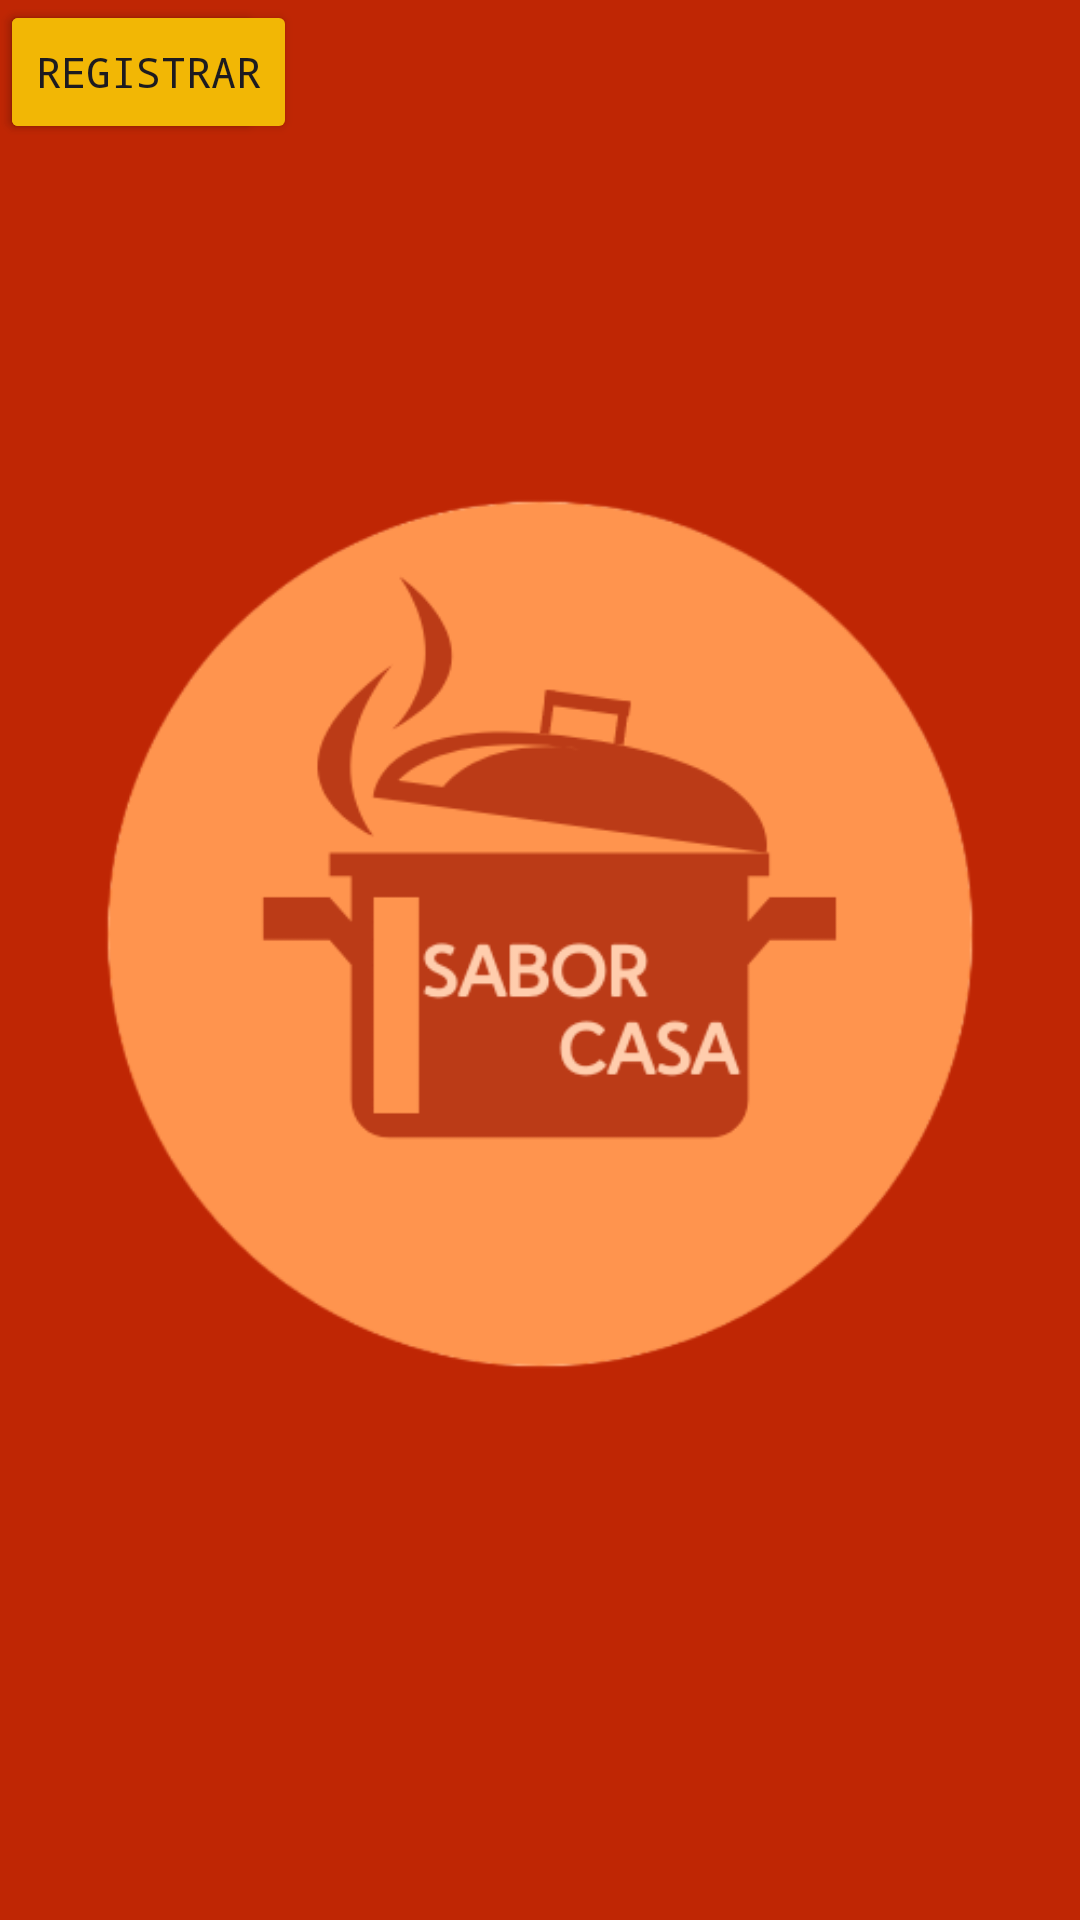

The Android layout XML behind this screen, and the referenced resources:
<!-- AndroidManifest.xml: application theme Theme.SaborCasa -->
<!-- res/layout/activity_main3.xml -->
<androidx.constraintlayout.widget.ConstraintLayout xmlns:android="http://schemas.android.com/apk/res/android"
    xmlns:app="http://schemas.android.com/apk/res-auto"
    xmlns:tools="http://schemas.android.com/tools"
    android:id="@+id/main"
    android:layout_width="match_parent"
    android:layout_height="match_parent"
    android:background="@color/fundo"
    tools:context="com.example.saborcasa.MainActivity">


    <ImageView
        android:layout_width="wrap_content"
        android:layout_height="wrap_content"
        android:layout_gravity="center"
        android:src="@drawable/saborcasa"
        app:layout_constraintBottom_toBottomOf="parent"
        app:layout_constraintTop_toTopOf="parent"
        app:layout_constraintVertical_bias="0.437"
        tools:layout_editor_absoluteX="0dp" />

    <Button
        android:id="@+id/buttonSignIn"
        android:layout_width="wrap_content"
        android:layout_height="wrap_content"
        android:backgroundTint="@color/second_color"
        android:fontFamily="monospace"
        android:text="Entrar"
        android:textAllCaps="true"
        tools:layout_editor_absoluteX="156dp"
        tools:layout_editor_absoluteY="594dp" />

    <Button
        android:id="@+id/buttonRegister"
        android:layout_width="wrap_content"
        android:layout_height="wrap_content"
        android:backgroundTint="@color/second_color"
        android:fontFamily="monospace"
        android:text="Registrar"
        android:textAllCaps="true"
        tools:layout_editor_absoluteX="143dp"
        tools:layout_editor_absoluteY="651dp" />


</androidx.constraintlayout.widget.ConstraintLayout>
<!-- resources referenced by this layout -->
<resources>
  <color name="fundo">#BF2604</color>
  <color name="second_color">#F2B705</color>
  <!-- drawable saborcasa: png bitmap (drawable, 32584 bytes) -->
  <style name="Theme.SaborCasa" parent="android:Theme.Material.Light.NoActionBar" />
</resources>
